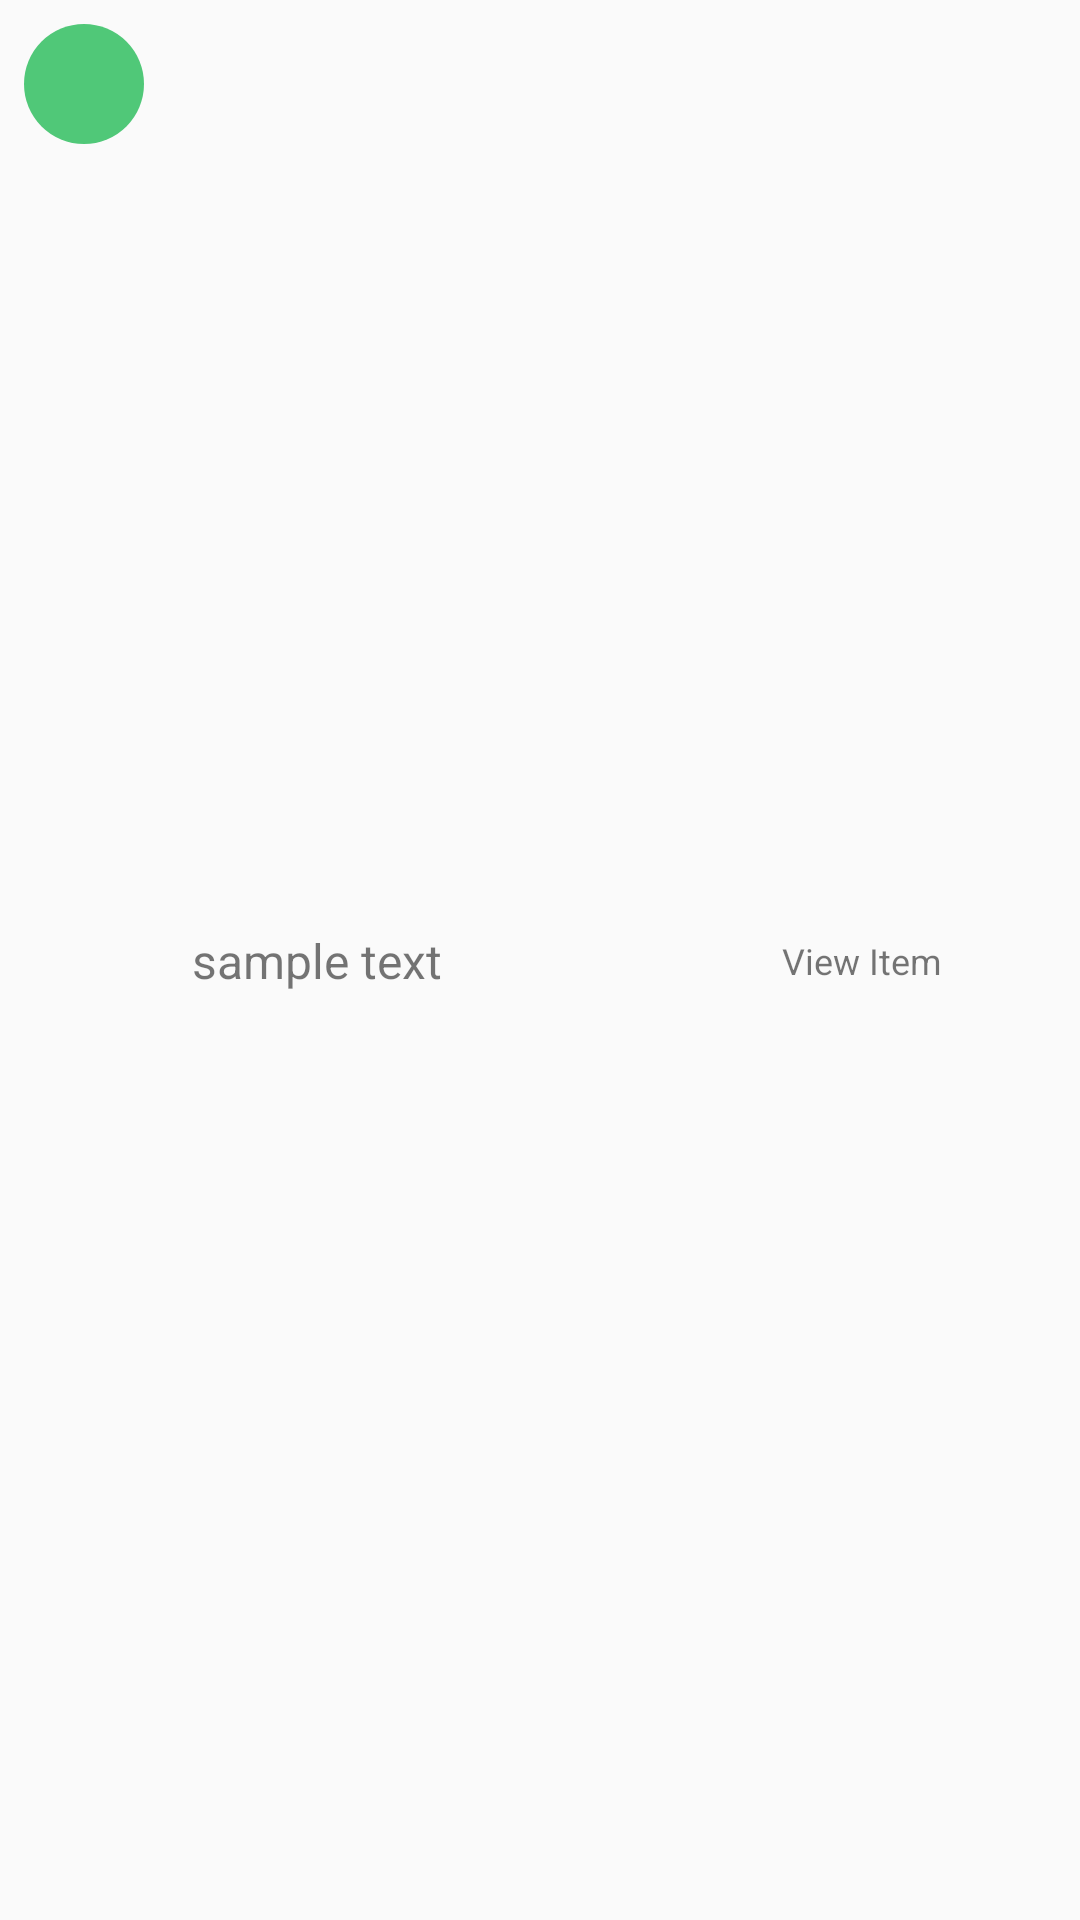

This screen was rendered from an Android layout file. Write that file and the resources it references.
<!-- AndroidManifest.xml: application theme AppTheme -->
<!-- res/layout/layout_profile.xml -->
<?xml version="1.0" encoding="utf-8"?>
<android.support.constraint.ConstraintLayout xmlns:android="http://schemas.android.com/apk/res/android"
    android:layout_width="match_parent"
    android:layout_height="wrap_content"
    xmlns:app="http://schemas.android.com/apk/res-auto"
    android:padding="@dimen/padding_s">

        <ImageView
            android:id="@+id/icon"
            android:layout_width="40dp"
            android:layout_height="40dp"
            android:src="@drawable/ic_search"
            android:background="@drawable/circle_green"
            android:padding="@dimen/padding_s"
            android:tint="@color/colorWhite"/>
        <TextView
            android:id="@+id/itemTitle"
            android:layout_width="wrap_content"
            android:layout_height="wrap_content"
            android:text="sample text"
            app:layout_constraintTop_toTopOf="parent"
            app:layout_constraintBottom_toBottomOf="parent"
            app:layout_constraintStart_toEndOf="@id/icon"
            android:layout_marginStart="@dimen/margin_m"
            android:textSize="16sp"
            />
       <ImageView
           android:id="@+id/nextIcon"
           android:layout_width="30dp"
           android:layout_height="30dp"
           app:layout_constraintEnd_toEndOf="parent"
           android:src="@drawable/ic_right"
           app:layout_constraintTop_toTopOf="parent"
           app:layout_constraintBottom_toBottomOf="parent"
           android:tint="@color/darkGray"/>
        <TextView
            android:id="@+id/itemGuide"
            android:layout_width="wrap_content"
            android:layout_height="wrap_content"
            app:layout_constraintEnd_toStartOf="@id/nextIcon"
            app:layout_constraintTop_toTopOf="parent"
            app:layout_constraintBottom_toBottomOf="parent"
            android:layout_marginEnd="@dimen/margin_s"
            android:text="View Item"
            android:textSize="12sp"
            />
</android.support.constraint.ConstraintLayout>
<!-- resources referenced by this layout -->
<resources>
  <color name="colorWhite">#FFFFFF</color>
  <color name="darkGray">#9c9c9c</color>
  <dimen name="margin_m">16dp</dimen>
  <dimen name="margin_s">8dp</dimen>
  <dimen name="padding_s">8dp</dimen>
  <!-- drawable circle_green (drawable) -->
  <?xml version="1.0" encoding="utf-8"?>
  <shape xmlns:android="http://schemas.android.com/apk/res/android"
      android:shape="oval">
      <solid android:color="#50C878"/>
  
  </shape>
  <style name="AppTheme" parent="Theme.AppCompat.Light.DarkActionBar">
          
          <item name="colorPrimary">@color/colorPrimary</item>
          <item name="colorPrimaryDark">@color/colorPrimaryDark</item>
          <item name="colorAccent">@color/colorAccent</item>
      </style>
  <color name="colorPrimary">#ff7703</color>
  <color name="colorPrimaryDark">#c54700</color>
  <color name="colorAccent">#ffa843</color>
</resources>
